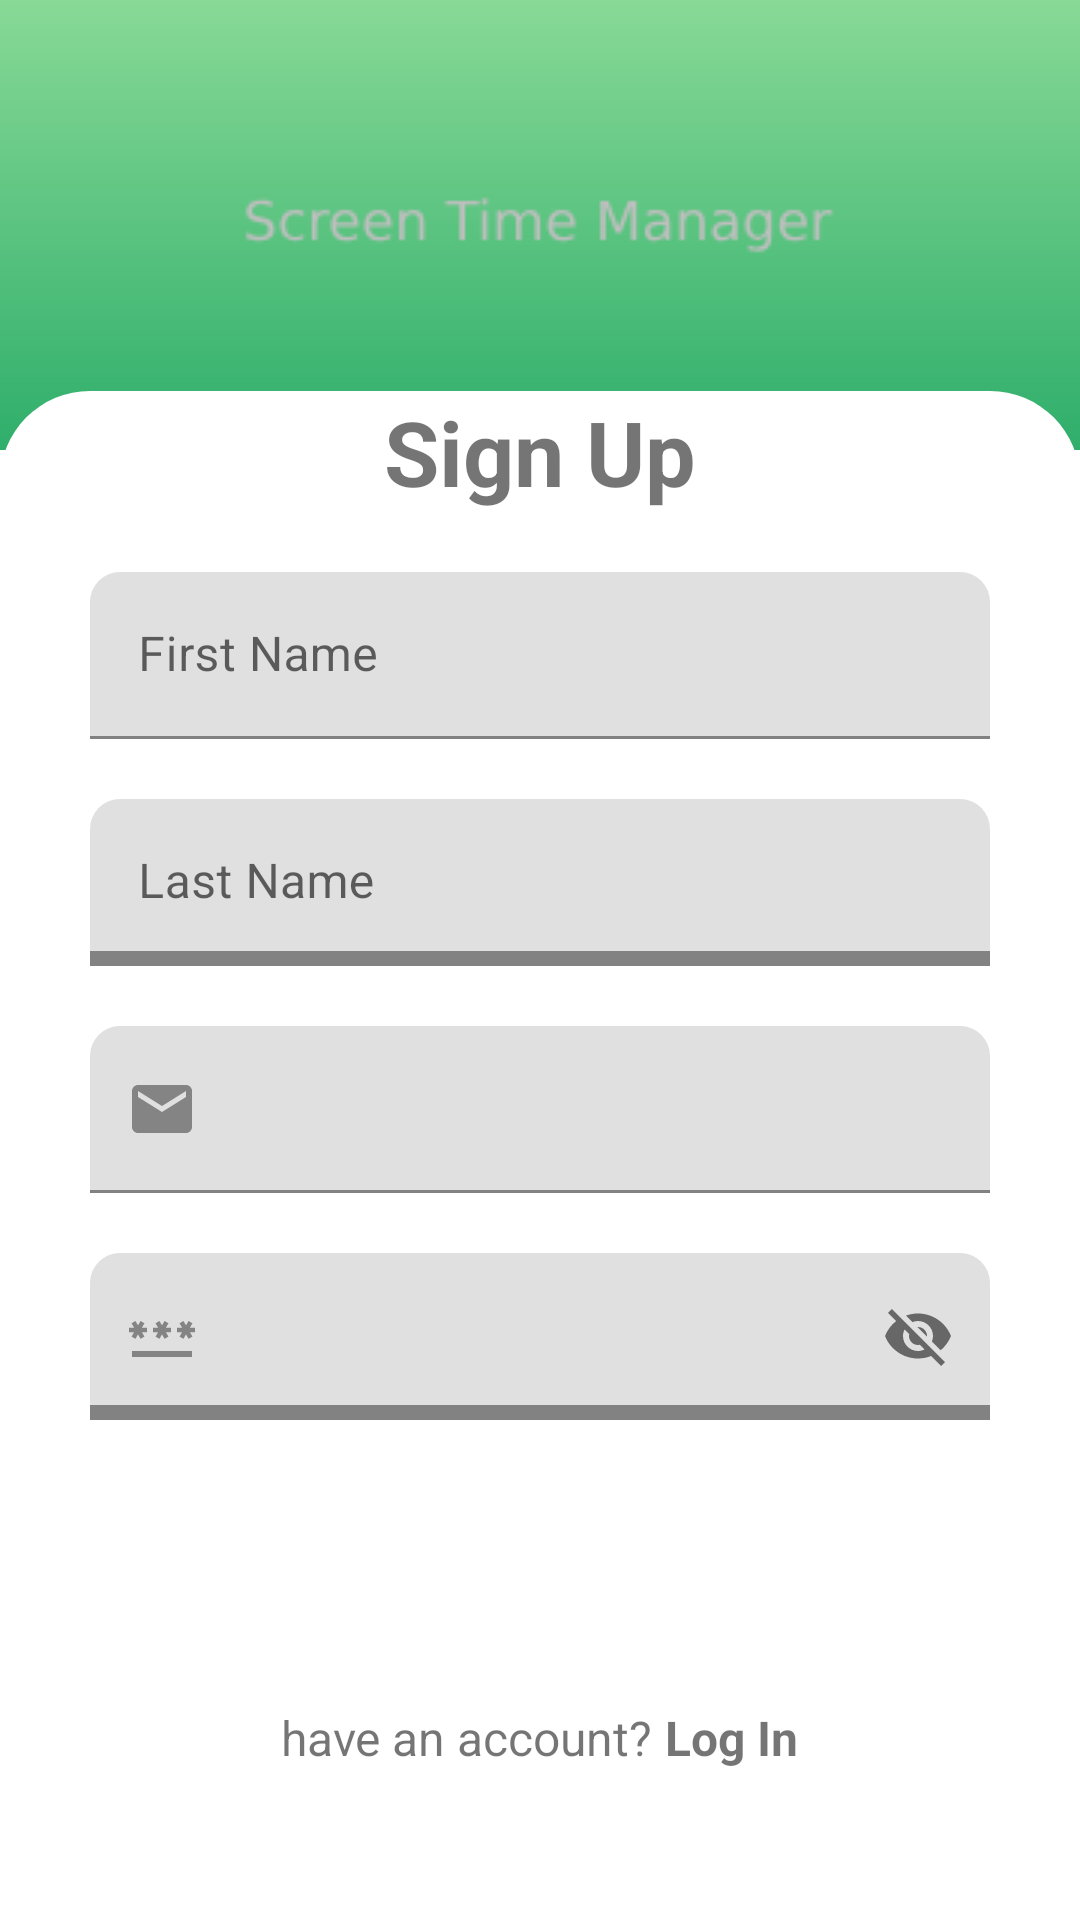

Produce the Android XML layout that renders to this screen, including the resource entries it uses.
<!-- AndroidManifest.xml: application theme Theme.Screentimemanager -->
<!-- res/layout/activity_register.xml -->
<?xml version="1.0" encoding="utf-8"?>
<RelativeLayout xmlns:android="http://schemas.android.com/apk/res/android"
    xmlns:app="http://schemas.android.com/apk/res-auto"
    xmlns:tools="http://schemas.android.com/tools"
    android:layout_width="match_parent"
    android:layout_height="match_parent"
    tools:context=".ui.authentication.Register">
    <FrameLayout
        android:id="@+id/reg_banner_layout"
        android:layout_width="match_parent"
        android:background="@drawable/layout_gradient_shape"
        android:layout_height="150dp">
        <ImageView
            android:layout_width="wrap_content"
            android:layout_height="wrap_content"
            android:layout_gravity="center"
            android:scaleType="fitCenter"
            android:src="@drawable/login_app_name_banner"/>
    </FrameLayout>
    <LinearLayout
        android:id="@+id/reg_form_container"
        android:layout_marginTop="-20dp"
        android:background="@drawable/rounded_layout_shape"
        android:layout_below="@id/reg_banner_layout"
        android:layout_width="match_parent"
        android:layout_height="wrap_content"
        android:orientation="vertical">

        <TextView
            android:layout_width="match_parent"
            android:layout_height="wrap_content"
            android:textStyle="bold"
            android:textAlignment="center"
            android:textSize="30dp"
            android:layout_marginBottom="10dp"
            android:text="Sign Up"/>

        <com.google.android.material.textfield.TextInputLayout
            android:layout_marginHorizontal="30dp"
            android:layout_marginVertical="10dp"
            android:layout_height="wrap_content"
            android:layout_width="match_parent"
            app:boxCornerRadiusTopEnd="10dp"
            app:boxCornerRadiusTopStart="10dp"
            android:hint="First Name"
            >

            <com.google.android.material.textfield.TextInputEditText
                android:id="@+id/first_name_register"
                android:layout_width="match_parent"
                android:layout_height="wrap_content" />

        </com.google.android.material.textfield.TextInputLayout>

        <com.google.android.material.textfield.TextInputLayout
            android:layout_marginHorizontal="30dp"
            android:layout_marginVertical="10dp"
            android:layout_height="wrap_content"
            android:layout_width="match_parent"
            app:boxStrokeColor="@color/purple_200"
            app:boxStrokeWidth="5dp"
            app:boxCornerRadiusTopEnd="10dp"
            app:boxCornerRadiusTopStart="10dp"
            android:hint="Last Name"
            >

            <com.google.android.material.textfield.TextInputEditText
                android:id="@+id/last_name_register"
                android:layout_width="match_parent"
                android:layout_height="wrap_content" />

        </com.google.android.material.textfield.TextInputLayout>

        <com.google.android.material.textfield.TextInputLayout
            android:layout_marginHorizontal="30dp"
            android:layout_marginVertical="10dp"
            android:layout_height="wrap_content"
            android:layout_width="match_parent"
            app:boxCornerRadiusTopEnd="10dp"
            app:boxCornerRadiusTopStart="10dp"
            app:startIconDrawable="@drawable/baseline_email_24"
            app:startIconContentDescription="Email">

            <com.google.android.material.textfield.TextInputEditText
                android:id="@+id/email_register_form"
                android:layout_width="match_parent"
                android:layout_height="wrap_content" />

        </com.google.android.material.textfield.TextInputLayout>

        <com.google.android.material.textfield.TextInputLayout
            android:layout_marginHorizontal="30dp"
            android:layout_marginVertical="10dp"
            android:layout_height="wrap_content"
            android:layout_width="match_parent"
            app:boxStrokeColor="@color/purple_200"
            app:boxStrokeWidth="5dp"
            app:boxCornerRadiusTopEnd="10dp"
            app:boxCornerRadiusTopStart="10dp"
            app:startIconDrawable="@drawable/baseline_password_24"
            app:passwordToggleEnabled="true"
            app:startIconContentDescription="Password">

            <com.google.android.material.textfield.TextInputEditText
                android:id="@+id/password_register_form"
                android:layout_width="match_parent"
                android:layout_height="wrap_content" />

        </com.google.android.material.textfield.TextInputLayout>
    </LinearLayout>
    <LinearLayout
        android:layout_marginTop="15dp"
        android:gravity="center"
        android:layout_below="@id/reg_form_container"
        android:layout_width="match_parent"
        android:layout_height="wrap_content"
        android:orientation="horizontal">
        <Button
            android:id="@+id/register_button"
            android:layout_width="wrap_content"
            android:layout_height="wrap_content"
            app:icon="@drawable/baseline_login_24"
            style="@style/Widget.MaterialComponents.Button.Icon"
            android:text="Sign Up"/>
    </LinearLayout>
    <LinearLayout
        android:layout_alignParentBottom="true"
        android:layout_marginBottom="50dp"
        android:layout_width="match_parent"
        android:layout_height="wrap_content"
        android:orientation="horizontal"
        android:gravity="center">
        <TextView
            android:textSize="16dp"
            android:layout_width="wrap_content"
            android:layout_height="wrap_content"
            android:text="have an account? "/>
        <TextView
            android:id="@+id/login_button_text"
            android:textSize="16dp"
            android:layout_width="wrap_content"
            android:layout_height="wrap_content"
            android:textStyle="bold"
            android:text="Log In"/>
    </LinearLayout>
</RelativeLayout>
<!-- resources referenced by this layout -->
<resources>
  <color name="purple_200">#88d996</color>
  <!-- drawable baseline_email_24 (drawable) -->
  <vector android:alpha="0.76" android:height="24dp"
      android:tint="@color/app_green_one" android:viewportHeight="24"
      android:viewportWidth="24" android:width="24dp" xmlns:android="http://schemas.android.com/apk/res/android">
      <path android:fillColor="@android:color/white" android:pathData="M20,4L4,4c-1.1,0 -1.99,0.9 -1.99,2L2,18c0,1.1 0.9,2 2,2h16c1.1,0 2,-0.9 2,-2L22,6c0,-1.1 -0.9,-2 -2,-2zM20,8l-8,5 -8,-5L4,6l8,5 8,-5v2z"/>
  </vector>
  <!-- drawable baseline_login_24 (drawable) -->
  <vector android:alpha="0.76" android:autoMirrored="true"
      android:height="24dp" android:tint="@color/app_green_one"
      android:viewportHeight="24" android:viewportWidth="24"
      android:width="24dp" xmlns:android="http://schemas.android.com/apk/res/android">
      <path android:fillColor="@android:color/white" android:pathData="M11,7L9.6,8.4l2.6,2.6H2v2h10.2l-2.6,2.6L11,17l5,-5L11,7zM20,19h-8v2h8c1.1,0 2,-0.9 2,-2V5c0,-1.1 -0.9,-2 -2,-2h-8v2h8V19z"/>
  </vector>
  <!-- drawable baseline_password_24 (drawable) -->
  <vector android:alpha="0.76" android:height="24dp"
      android:tint="@color/app_green_one" android:viewportHeight="24"
      android:viewportWidth="24" android:width="24dp" xmlns:android="http://schemas.android.com/apk/res/android">
      <path android:fillColor="@android:color/white" android:pathData="M2,17h20v2H2V17zM3.15,12.95L4,11.47l0.85,1.48l1.3,-0.75L5.3,10.72H7v-1.5H5.3l0.85,-1.47L4.85,7L4,8.47L3.15,7l-1.3,0.75L2.7,9.22H1v1.5h1.7L1.85,12.2L3.15,12.95zM9.85,12.2l1.3,0.75L12,11.47l0.85,1.48l1.3,-0.75l-0.85,-1.48H15v-1.5h-1.7l0.85,-1.47L12.85,7L12,8.47L11.15,7l-1.3,0.75l0.85,1.47H9v1.5h1.7L9.85,12.2zM23,9.22h-1.7l0.85,-1.47L20.85,7L20,8.47L19.15,7l-1.3,0.75l0.85,1.47H17v1.5h1.7l-0.85,1.48l1.3,0.75L20,11.47l0.85,1.48l1.3,-0.75l-0.85,-1.48H23V9.22z"/>
  </vector>
  <!-- drawable layout_gradient_shape (drawable) -->
  <?xml version="1.0" encoding="utf-8"?>
  <shape xmlns:android="http://schemas.android.com/apk/res/android">
      <gradient
          android:type="linear"
          android:angle="90"
          android:startColor="@color/app_green_two"
          android:endColor="@color/app_green_one"/>
      <padding android:left="0dp" android:top="0dp" android:right="0dp" android:bottom="0dp" />
  </shape>
  <!-- drawable login_app_name_banner: png bitmap (drawable, 2418 bytes) -->
  <!-- drawable rounded_layout_shape (drawable) -->
  <?xml version="1.0" encoding="utf-8"?>
  <shape xmlns:android="http://schemas.android.com/apk/res/android">
      <solid android:color="@color/white"/>
      <corners android:topLeftRadius="30dp" android:topRightRadius="30dp"/>
      <padding android:left="0dp" android:top="0dp" android:right="0dp" android:bottom="0dp" />
  </shape>
  <style name="Theme.Screentimemanager" parent="Theme.MaterialComponents.Light.DarkActionBar">
          
          <item name="colorPrimary">@color/purple_500</item>
          <item name="colorPrimaryVariant">@color/purple_700</item>
          <item name="colorOnPrimary">@color/white</item>
          
          <item name="colorSecondary">@color/teal_200</item>
          <item name="colorSecondaryVariant">@color/teal_700</item>
          <item name="colorOnSecondary">@color/black</item>
          
          <item name="android:statusBarColor">?attr/colorPrimaryVariant</item>
          
      </style>
  <color name="app_green_one">#88d996</color>
  <color name="app_green_two">#2fae6b</color>
  <color name="white">#FFFFFFFF</color>
  <color name="purple_500">#88d996</color>
  <color name="purple_700">#88d996</color>
  <color name="teal_200">#FF03DAC5</color>
  <color name="teal_700">#FF018786</color>
  <color name="black">#FF000000</color>
</resources>
